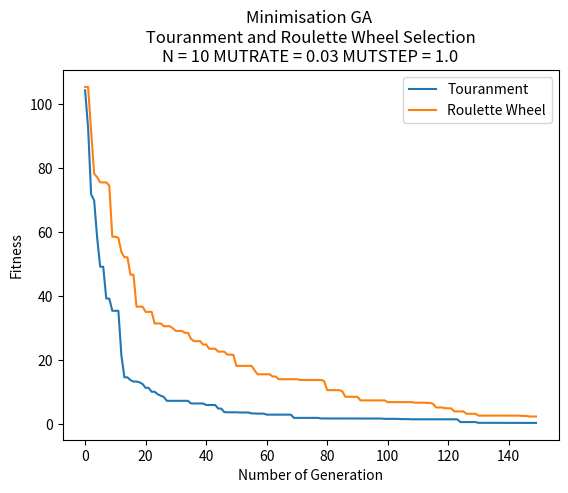

Reproduce this figure in Python.
import random
import copy
import math
import matplotlib.pyplot as plt

# Each individual should be represented by a data structure,
# consisting of an array of binary genes and a fitness value
class individual:
    gene = []
    fitness = 0

    def __repr__(self):
        return "Gene string " +  "".join(str(x) for x in self.gene) + " - fitness: " + str(self.fitness)

# The initial population array of such individuals,
# and random gene length number of 10 and population of 50 
P = 50
N = 10
GENERATIONS = 150 # initialise 150 generations

# random mutation rate and mutation step
MUTRATE = 0.03
MUTSTEP = 1.0

# Calculate individual's fitness
def mini_function(ind):
    fitness = 0
    squared = 0
    cosin = 0
    for i in range(0, N):
        squared = ind.gene[i] * ind.gene[i] # x^2
        cosin = 10 * math.cos(ind.gene[i] * (2 * math.pi)) # 10.cos(2.pi.x)
        fitness += squared - cosin # x^2 - 10.cos(2.pi.x)
    fitness += 10 * N # 10.N + x^2 - 10.cos(2.pi.x)
    return fitness

# Calculate population's fitness
# list parameter
def total_fitness(population):
    totalfit = 0
    for ind in population:
        totalfit += ind.fitness
    return totalfit

# Initialise original population
def initialise_population():
    population = []
    # Initialise population with random candidate solutions
    # Generate random genes and append to a temporary gene list
    # Assign fitness and gene to individual and append one to population
    for x in range(0, P):
        tempgene = []
        for x in range(0, N):
            tempgene.append(random.uniform(-5.12, 5.12)) # a random gene between -5.12 and 5.12(inclusive)
        # print(tempgene)
        newindi = individual() # initialise new instance
        newindi.gene = tempgene.copy() # copy the gene from tempgene and assign to gene of individual
        newindi.fitness = mini_function(newindi) # initialise instance's fitness 
        population.append(newindi)
    return population

# Tourament Selection Process
def touranment_selection(population):
    offspring = []
    # Select two parents and recombine pairs of parents
    for i in range(0, P):
        parent1 = random.randint(0, P - 1)
        off1 = population[parent1]
        parent2 = random.randint(0, P - 1)
        off2 = population[parent2]
        if (off1.fitness > off2.fitness): # if one's fitness higher then add the smaller one to temp offsptring
            offspring.append(off2)
        else:
            offspring.append(off1)

    return offspring

# Roulette Wheel Selection Process
def RW_selection(population):
    # total fitness of initial pop
    total = 0
    for ind in population:
        total += 1/ind.fitness
        
    offspring = []
    # Roulette Wheel Selection Process
    # Select two parents and recombine pairs of parents
    for i in range(0, P):
        selection_point = random.uniform(0.0, total)
        running_total = 0
        j = 0
        while running_total <= selection_point:
            running_total += 1 / (population[j].fitness)
            j += 1
            if(j == P):
                break
            
        # print(running_total)
        # print(j)
        offspring.append(copy.deepcopy(population[j-1]))

    return offspring

# Single-point Crossover process
def crossover(offspring):
    # Recombine pairs of parents from offspring
    crossover_offspring = []
    for i in range(0, P, 2):
        crosspoint = random.randint(1, N - 1) #pick up one random point in the gene length
        # 2 new temporary instances
        temp1 = individual()
        temp2 = individual()
        # 2 heads and 2 tails
        head1 = []
        tail1 = []
        head2 = []
        tail2 = []
        # print(offspring[i].gene, offspring[i+1].gene, crosspoint)
        # 0 to crosspoint adding gene to each head
        for j in range(0, crosspoint):
            head1.append(offspring[i].gene[j])
            head2.append(offspring[i + 1].gene[j])
        # crosspoint to N adding gene to each tail
        for j in range(crosspoint, N):
            tail2.append(offspring[i + 1].gene[j])
            tail1.append(offspring[i].gene[j])
        # print("head1 + tail2")
        # print(head1, tail2)
        # print("head2 + tail1")
        # print(head2, tail1)
        temp1.gene = head1 + tail2 # add first gene after crossover to temp1
        temp2.gene = head2 + tail1 # add second gene after crossover to temp2
        temp1.fitness = mini_function(temp1) # call counting_ones to add fitness to temporary indv
        temp2.fitness = mini_function(temp2)
        # append temp1, temp2 respectively to crosover_offspring_offspring
        crossover_offspring.append(temp1) 
        crossover_offspring.append(temp2)
        # print(crosover_offspring_offspring[i].gene, crosover_offspring_offspring[i+1].gene)

    return crossover_offspring

#Bit-wise Mutation
def mutation(crossover_offspring, MUTRATE, MUTSTEP):
    # Mutate the result of new_offspring
    #Bit-wise Mutation
    mutate_offspring = []
    for i in range(0, P):
        new_indi = individual()
        new_indi.gene = []
        for j in range(0, N):
            gene = crossover_offspring[i].gene[j]
            ALTER = random.uniform(0.0, MUTSTEP)
            MUTPROB = random.uniform(0.0, 100.0)
            if (MUTPROB < (100*MUTRATE)):
                if(random.randint(0, 1) == 1): # if random num is 1, add ALTER
                    gene += ALTER
                else: # if random num is 0, minus ALTER
                    gene -= ALTER
                if(gene > 5.12): # if gene value is larger than 5.12, reset it to 5.12
                    gene = 5.12
                if(gene < -5.12): # if gene value is smaller than -5.12, reset it to -5.12
                    gene = -5.12
            new_indi.gene.append(gene)
        new_indi.fitness = mini_function(new_indi) # add fitness to instance by calling mini_function
        mutate_offspring.append(new_indi)
    
    return mutate_offspring

# Descending sorting
def sorting(population):
    #  descending sorting based on individual's fitness
    population.sort(key=lambda individual:individual.fitness, reverse=True)

    return population

# Minimisation Optimisation
def optimising(population, new_population):
    # more optimising
    # sorting instance with descending fitness
    population = sorting(population)

    # take the two instance with the worst fitness in the old population at index -1 and index -2
    worstFit_old_1 = population[-1]
    worstFit_old_2 = population[-2]

    # overwrite the old population with mutate_offspring
    population = copy.deepcopy(new_population)

    # sorting instance with descending fitness
    population = sorting(population)

    # after deepcopy new pop to old pop
    # take two instances with the best fitness in the new population at index 0 and index 1
    bestFit_new_1 = population[0]
    bestFit_new_2 = population[1]

    # compare the fitness btw the ones in the old pop and the ones in the new pop
    # replace the two best fitness/gene by the two worst fitness/gene at specific index in the new population
    if(worstFit_old_1.fitness < bestFit_new_1.fitness):
        population[0].gene = worstFit_old_1.gene
        population[0].fitness = worstFit_old_1.fitness
    if(worstFit_old_2.fitness < bestFit_new_2.fitness):
        population[1].gene = worstFit_old_2.gene
        population[1].fitness = worstFit_old_2.fitness
   
   
    return population

def GA(population, Selection, MUTRATE, MUTSTEP):
    # ===========GENETIC ALGORITHM===============
    # storing data to plot
    meanFit_values = []
    minFit_values = []

    
    for gen in range(0, GENERATIONS):
        # touranment selection process / RW selection process
        offspring = Selection(population)
        # crossover process
        crossover_offspring = crossover(offspring)
        # mutation process
        mutate_offspring = mutation(crossover_offspring, MUTRATE, MUTSTEP)
        # optimising
        population = optimising(population, mutate_offspring)

        # calculate Max and Mean Fitness
        # storing fitness in a list
        Fit = []
        for ind in population:
            Fit.append(mini_function(ind))
        # print(Fit)

        minFit = min(Fit) # take out the min fitness among fitnesses in Fit
        meanFit = sum(Fit)/ P # sum all the fitness and divide by P size

        # append minFit and meanFit respectively to MinFit_values and MeanFit_values
        minFit_values.append(minFit)
        meanFit_values.append(meanFit)

        # display
        # print("GENERATION " + str(gen + 1))
    print("Min Fitness: " + str(minFit) + "\n")
    print("Mean Fitness: " + str(meanFit) + "\n")

    
    return minFit_values, meanFit_values

# plotting
plt.ylabel("Fitness")
plt.xlabel("Number of Generation")

# Storing
minFit_data1 = []
minFit_data2 = []
minFit_data3 = []
minFit_data4 = []

meanFit_data1 = []
meanFit_data2 = []
meanFit_data3 = []
meanFit_data4 = []


# EXPERIMENT

# =============================================================
# TOURANMENT vs ROULETTE WHEEL SELECTION COMPARISON
# =============================================================

# [----------------- UNCOMMENT THIS AND ALTER N TO TEST -----------------]
N = 10
plt.title("Minimisation GA \n Touranment and Roulette Wheel Selection \n" 
            + "N = " + str(N) + " MUTRATE = " + str(MUTRATE) + " MUTSTEP = " + str(MUTSTEP))

# initialise original population
population = initialise_population()

minFit_data1, meanFit_data1 = GA(population, touranment_selection, 0.03, 1.0)
minFit_data2, meanFit_data2 = GA(population, RW_selection, 0.03, 1.0)

plt.plot(minFit_data1, label="Touranment")
plt.plot(minFit_data2, label="Roulette Wheel")
# [----------------- UNCOMMENT THIS AND ALTER N TO TEST -----------------]

# N = 10
# MUTRATE = 0.03
# MUTSTEP = 1.0
# Min Fitness: 0.35614317207772217 - TS
# Min Fitness: 2.646551764532333 - RW



# N = 20
# MUTRATE = 0.03
# MUTSTEP = 1.0
# Min Fitness: 0.9973430696900323 - TS
# Min Fitness: 4.102001421670991 - RW


# =============================================================
# TOURANMENT SELECTION
# =============================================================


# Best Fitness and Mean Fitness of TS
# [----------------- UNCOMMENT THIS TO TEST -----------------]
# plt.title("Minimisation GA - Touranment Selection \n"
#             + "N = " + str(N) + " MUTRATE = " + str(MUTRATE) + " MUTSTEP = " + str(MUTSTEP))

# # initialise original population
# population = initialise_population()

# minFit_data1, meanFit_data1 = GA(population, touranment_selection, 0.03, 1.0)

# plt.plot(minFit_data1, label="Min Fitness")
# plt.plot(meanFit_data1, label="Mean Fitness")
# [----------------- UNCOMMENT THIS TO TEST -----------------]
# N = 10
# MUTRATE = 0.03
# MUTSTEP = 1.0
# Min Fitness: 0.2762741152367312
# Mean Fitness: 3.217860610617649





# Vary MUTRATE
# [----------------- UNCOMMENT THIS TO TEST -----------------]
# plt.title("Minimisation GA - Touranment Selection \n" 
#             + "Vary MUTRATE")

# # initialise original population
# population = initialise_population()

# minFit_data1, meanFit_data1 = GA(population, touranment_selection, 0.3, 1.0)
# minFit_data2, meanFit_data2 = GA(population, touranment_selection, 0.03, 1.0)
# minFit_data3, meanFit_data3 = GA(population, touranment_selection, 0.003, 1.0)
# minFit_data4, meanFit_data4 = GA(population, touranment_selection, 0.0003, 1.0)

# plt.plot(minFit_data1, label="MUTRATE 0.3")
# plt.plot(minFit_data2, label="MUTRATE 0.03")
# plt.plot(minFit_data3, label="MUTRATE 0.003")
# plt.plot(minFit_data4, label="MUTRATE 0.0003")
# [----------------- UNCOMMENT THIS TO TEST -----------------]
# N = 10
# MUTSTEP = 1.0
# Min Fitness: 12.5460038868992 - MUTRATE 0.3
# Min Fitness: 0.4921120534116028 - MUTRATE 0.03 
# Min Fitness: 8.66909400410961 - MUTRATE 0.003
# Min Fitness: 26.745458844423908- MUTRATE 0.0003



# =============================================================
# ROULETTE WHEEL SELECTION
# =============================================================


# Best Fitness and Mean Fitness of RW
# [----------------- UNCOMMENT THIS TO TEST -----------------]
# plt.title("Minimisation GA - Roulette Wheel Selection \n"
#             + "N = " + str(N) + " MUTRATE = " + str(MUTRATE) + " MUTSTEP = " + str(MUTSTEP))

# # initialise original population
# population = initialise_population()

# minFit_data1, meanFit_data1 = GA(population, RW_selection, 0.03, 1.0)

# plt.plot(minFit_data1, label="Min Fitness")
# plt.plot(meanFit_data1, label="Mean Fitness")
# [----------------- UNCOMMENT THIS TO TEST -----------------]
# N = 10
# MUTRATE = 0.03
# MUTSTEP = 1.0
# Min Fitness: 2.347698494062243
# Mean Fitness: 3.9497076377781446





# Vary MUTRATE
# [----------------- UNCOMMENT THIS TO TEST -----------------]
# plt.title("Minimisation GA - Roulette Wheel Selection \n" 
#             + "Vary MUTRATE")

# # initialise original population
# population = initialise_population()

# minFit_data1, meanFit_data1 = GA(population, RW_selection, 0.3, 1.0)
# minFit_data2, meanFit_data2 = GA(population, RW_selection, 0.03, 1.0)
# minFit_data3, meanFit_data3 = GA(population, RW_selection, 0.003, 1.0)
# minFit_data4, meanFit_data4 = GA(population, RW_selection, 0.0003, 1.0)

# plt.plot(minFit_data1, label="MUTRATE 0.3")
# plt.plot(minFit_data2, label="MUTRATE 0.03")
# plt.plot(minFit_data3, label="MUTRATE 0.003")
# plt.plot(minFit_data4, label="MUTRATE 0.0003")
# [----------------- UNCOMMENT THIS TO TEST -----------------]
# N = 10
# MUTSTEP = 1.0
# Min Fitness: 8.848386018229803 - MUTRATE 0.3
# Min Fitness: 3.3014290163064572 - MUTRATE 0.03
# Min Fitness: 13.071407182572443 - MUTRATE 0.003
# Min Fitness: 48.747183334043555 - MUTRATE 0.0003




# DISPLAY PLOT
plt.legend(loc = "upper right")
plt.show()


